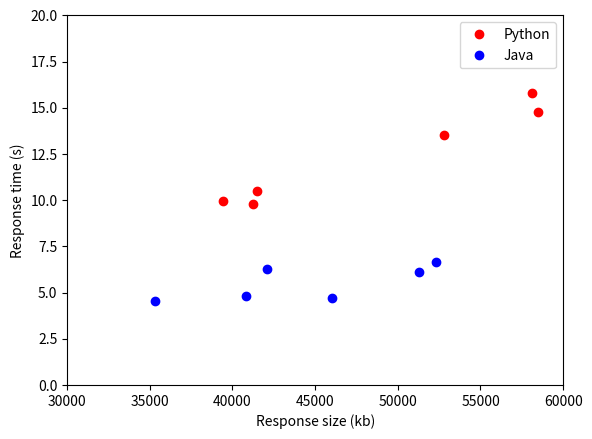

Reproduce this figure in Python.
import matplotlib.pyplot as plt

x_py = [39404, 52808, 41467, 58466, 58145, 41249]
y_py = [9.98, 13.53, 10.49, 14.77, 15.80, 9.81]

x_jav = [42088, 52304, 51258, 40834, 35296, 46030]
y_jav = [6.30, 6.64, 6.12, 4.82, 4.54, 4.71]

plt.plot(x_py, y_py, 'ro', label='Python')
plt.plot(x_jav, y_jav, 'bo', label='Java')
plt.legend()
plt.axis((30000, 60000, 0, 20))
plt.xlabel('Response size (kb)')
plt.ylabel('Response time (s)')
plt.show()
